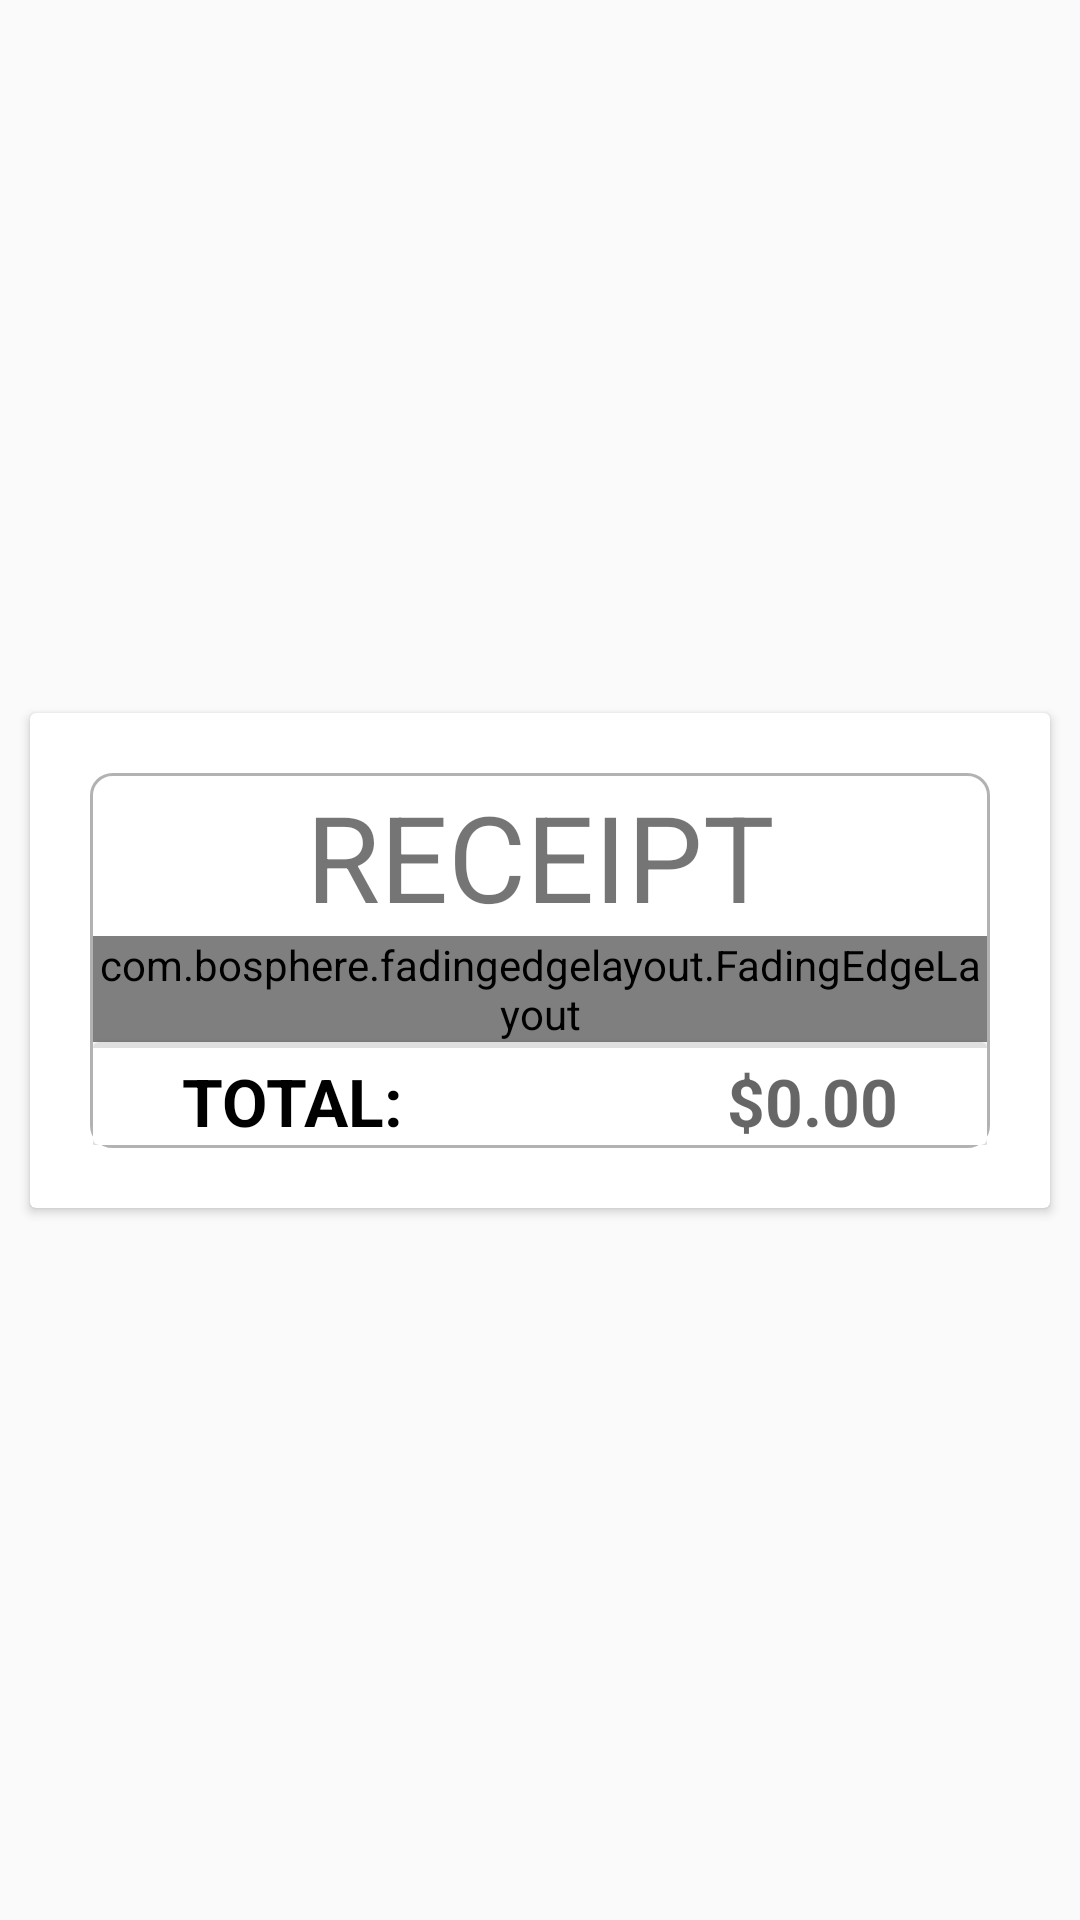

Android layout source for this screen:
<!-- AndroidManifest.xml: application theme AppTheme -->
<!-- res/layout/activity_receipt.xml -->
<?xml version="1.0" encoding="utf-8"?>
<LinearLayout
    xmlns:android="http://schemas.android.com/apk/res/android"
    xmlns:app="http://schemas.android.com/apk/res-auto"
    xmlns:tools="http://schemas.android.com/tools"
    android:orientation="vertical"
    android:layout_width="match_parent"
    android:layout_height="match_parent">

    <androidx.constraintlayout.widget.ConstraintLayout
        android:layout_width="match_parent"
        android:layout_height="match_parent"
        app:layout_heightPercent="50%"
        app:layout_marginTopPercent="25%"
        app:layout_marginLeftPercent="25%">

        <androidx.constraintlayout.widget.Guideline
            android:id="@+id/guidelineFrag1"
            android:layout_width="wrap_content"
            android:layout_height="wrap_content"
            android:orientation="horizontal"
            app:layout_constraintGuide_percent="0.1" />

        <androidx.constraintlayout.widget.Guideline
            android:id="@+id/guidelineFrag2"
            android:layout_width="wrap_content"
            android:layout_height="wrap_content"
            android:orientation="horizontal"
            app:layout_constraintGuide_percent="0.9" />

        <androidx.cardview.widget.CardView
            android:layout_width="wrap_content"
            android:layout_height="wrap_content"
            app:layout_constrainedHeight="true"
            app:layout_constraintBottom_toBottomOf="@id/guidelineFrag2"
            app:layout_constraintEnd_toEndOf="parent"
            app:layout_constraintStart_toStartOf="parent"
            app:layout_constraintTop_toTopOf="@id/guidelineFrag1">

            <androidx.constraintlayout.widget.ConstraintLayout
                android:layout_width="match_parent"
                android:layout_height="match_parent">

                <LinearLayout
                    android:layout_width="300dip"
                    android:layout_height="wrap_content"
                    app:layout_constrainedHeight="true"
                    android:layout_centerHorizontal="true"
                    android:layout_margin="20dip"
                    android:layout_marginTop="10dp"
                    android:layout_marginBottom="10dp"
                    android:layout_marginEnd="10dp"
                    android:layout_marginStart="10dp"
                    android:background="@drawable/rounded_border"
                    android:orientation="vertical"
                    app:layout_constraintBottom_toBottomOf="parent"
                    app:layout_constraintEnd_toEndOf="parent"
                    app:layout_constraintStart_toStartOf="parent"
                    app:layout_constraintTop_toTopOf="parent">

                    <androidx.constraintlayout.widget.ConstraintLayout
                        android:layout_width="match_parent"
                        android:layout_height="wrap_content">

                        <TextView
                            android:id="@+id/receipt"
                            android:layout_width="match_parent"
                            android:layout_height="wrap_content"
                            android:layout_centerHorizontal="true"
                            android:gravity="center"
                            android:text="RECEIPT"
                            android:textSize="40dip"
                            app:layout_constraintEnd_toEndOf="parent"
                            app:layout_constraintStart_toStartOf="parent"
                            app:layout_constraintTop_toTopOf="parent" />

                        <com.bosphere.fadingedgelayout.FadingEdgeLayout
                            android:layout_width="match_parent"
                            android:layout_height="wrap_content"
                            app:fel_edge="top|left|bottom|right"
                            app:fel_size_top="40dp"
                            app:fel_size_bottom="40dp"
                            app:fel_size_left="0dp"
                            app:fel_size_right="0dp"
                            app:layout_constrainedHeight="true"
                            app:layout_constraintEnd_toEndOf="parent"
                            app:layout_constraintStart_toStartOf="parent"
                            app:layout_constraintTop_toBottomOf="@+id/receipt"
                            app:layout_constraintBottom_toTopOf="@id/totalView" >

                            <androidx.recyclerview.widget.RecyclerView
                                android:id="@+id/recycler"
                                android:layout_width="match_parent"
                                android:layout_height="wrap_content"
                                android:layout_marginTop="10dp"
                                android:layout_marginBottom="10dp"
                                android:scrollbars="vertical"
                                app:layout_constrainedHeight="true"
                                android:requiresFadingEdge="horizontal|vertical"
                                android:overScrollMode="never"
                                tools:itemCount="40"
                                tools:listitem="@layout/row_view" />
                        </com.bosphere.fadingedgelayout.FadingEdgeLayout>


                        <androidx.cardview.widget.CardView
                            android:id="@+id/totalView"
                            android:layout_width="match_parent"
                            android:layout_height="wrap_content"
                            app:layout_constraintBottom_toBottomOf="parent"
                            app:layout_constraintEnd_toEndOf="parent"
                            app:layout_constraintStart_toStartOf="parent">

                            <FrameLayout
                                android:layout_width="match_parent"
                                android:layout_height="2dip"
                                android:background="#DFDFDF"
                                android:layout_marginBottom="5dip"/>

                            <androidx.constraintlayout.widget.ConstraintLayout
                                android:layout_width="match_parent"
                                android:layout_height="wrap_content"
                                android:layout_marginTop="5dip">

                                <TextView
                                    android:layout_width="wrap_content"
                                    android:layout_height="wrap_content"
                                    android:text="TOTAL:"
                                    android:textAppearance="@style/TextAppearance.AppCompat.Medium"
                                    android:textStyle="bold"
                                    android:textSize="22dip"
                                    android:textColor="#000000"
                                    app:layout_constraintBottom_toBottomOf="parent"
                                    app:layout_constraintEnd_toStartOf="@id/guidelineTotal1"
                                    app:layout_constraintHorizontal_bias="0.0"
                                    app:layout_constraintStart_toStartOf="@id/guidelineTotal2"
                                    app:layout_constraintTop_toTopOf="parent" />

                                <androidx.constraintlayout.widget.Guideline
                                    android:id="@+id/guidelineTotal1"
                                    android:layout_width="wrap_content"
                                    android:layout_height="wrap_content"
                                    android:orientation="vertical"
                                    app:layout_constraintGuide_percent="0.9" />

                                <androidx.constraintlayout.widget.Guideline
                                    android:id="@+id/guidelineTotal2"
                                    android:layout_width="wrap_content"
                                    android:layout_height="wrap_content"
                                    android:orientation="vertical"
                                    app:layout_constraintGuide_percent="0.1" />

                                <TextView
                                    android:id="@+id/total_text"
                                    android:layout_width="wrap_content"
                                    android:layout_height="wrap_content"
                                    android:text="$0.00"
                                    android:textAppearance="@style/TextAppearance.AppCompat.Medium"
                                    android:textSize="22dip"
                                    android:textStyle="bold"
                                    app:layout_constraintBottom_toBottomOf="parent"
                                    app:layout_constraintEnd_toEndOf="@id/guidelineTotal1"
                                    app:layout_constraintHorizontal_bias="1.0"
                                    app:layout_constraintStart_toStartOf="@id/guidelineTotal2"
                                    app:layout_constraintTop_toTopOf="parent" />
                            </androidx.constraintlayout.widget.ConstraintLayout>
                        </androidx.cardview.widget.CardView>
                    </androidx.constraintlayout.widget.ConstraintLayout>

                </LinearLayout>

                <ImageView
                    android:id="@+id/closeButton"
                    android:layout_width="40dip"
                    android:layout_height="40dip"
                    android:layout_marginTop="5dp"
                    android:layout_marginEnd="5dp"
                    app:layout_constraintEnd_toEndOf="parent"
                    app:layout_constraintTop_toTopOf="parent"
                    app:srcCompat="@drawable/ic_close_x" />
            </androidx.constraintlayout.widget.ConstraintLayout>

        </androidx.cardview.widget.CardView>

    </androidx.constraintlayout.widget.ConstraintLayout>

</LinearLayout>
<!-- res/layout/row_view.xml (included above) -->
<?xml version="1.0" encoding="utf-8"?>
<androidx.constraintlayout.widget.ConstraintLayout xmlns:android="http://schemas.android.com/apk/res/android"
    xmlns:app="http://schemas.android.com/apk/res-auto"
    android:layout_width="match_parent"
    android:layout_height="wrap_content">

    <TextView
        android:id="@+id/name_text"
        android:layout_width="0dp"
        android:layout_height="wrap_content"
        android:text="@string/item"
        android:textAppearance="@style/TextAppearance.AppCompat.Medium"
        android:textColor="#000000"
        app:layout_constraintBottom_toBottomOf="parent"
        app:layout_constraintEnd_toStartOf="@id/guideline5"
        app:layout_constraintHorizontal_bias="0.0"
        app:layout_constraintStart_toStartOf="@id/guideline4"
        app:layout_constraintTop_toTopOf="parent"
        android:layout_weight="1"
        android:ellipsize="none"
        android:maxLines="100"
        android:scrollHorizontally="false"
        app:layout_constraintLeft_toLeftOf="@id/guideline4"
        app:layout_constraintRight_toRightOf="@id/guideline5" />

    <androidx.constraintlayout.widget.Guideline
        android:id="@+id/guideline3"
        android:layout_width="wrap_content"
        android:layout_height="wrap_content"
        android:orientation="vertical"
        app:layout_constraintGuide_percent="0.9" />

    <androidx.constraintlayout.widget.Guideline
        android:id="@+id/guideline4"
        android:layout_width="wrap_content"
        android:layout_height="wrap_content"
        android:orientation="vertical"
        app:layout_constraintGuide_percent="0.1" />

    <androidx.constraintlayout.widget.Guideline
        android:id="@+id/guideline5"
        android:layout_width="wrap_content"
        android:layout_height="wrap_content"
        android:orientation="vertical"
        app:layout_constraintGuide_percent="0.8" />

    <TextView
        android:id="@+id/price_text"
        android:layout_width="wrap_content"
        android:layout_height="wrap_content"
        android:text="@string/price"
        android:textAppearance="@style/TextAppearance.AppCompat.Medium"
        app:layout_constraintBottom_toBottomOf="parent"
        app:layout_constraintEnd_toStartOf="@id/guideline3"
        app:layout_constraintHorizontal_bias="1.0"
        app:layout_constraintStart_toStartOf="@id/guideline4"
        app:layout_constraintTop_toTopOf="parent" />
</androidx.constraintlayout.widget.ConstraintLayout>
<!-- resources referenced by this layout -->
<resources>
  <!-- drawable rounded_border (drawable) -->
  <?xml version="1.0" encoding="utf-8"?>
  <shape xmlns:android="http://schemas.android.com/apk/res/android">
      <stroke
          android:width="1dp"
          android:color="#4D000000" />
  
      <padding
          android:bottom="1dp"
          android:left="1dp"
          android:right="1dp"
          android:top="1dp" />
  
      <corners
          android:bottomLeftRadius="7dp"
          android:bottomRightRadius="7dp"
          android:topLeftRadius="7dp"
          android:topRightRadius="7dp" />
  </shape>
  <style name="AppTheme" parent="Theme.AppCompat.Light.DarkActionBar">
          
          <item name="colorPrimary">@color/colorPrimary</item>
          <item name="colorPrimaryDark">@color/colorPrimaryDark</item>
          <item name="colorAccent">@color/colorAccent</item>
      </style>
  <color name="colorPrimary">#008577</color>
  <color name="colorPrimaryDark">#00574B</color>
  <color name="colorAccent">#D81B60</color>
</resources>
